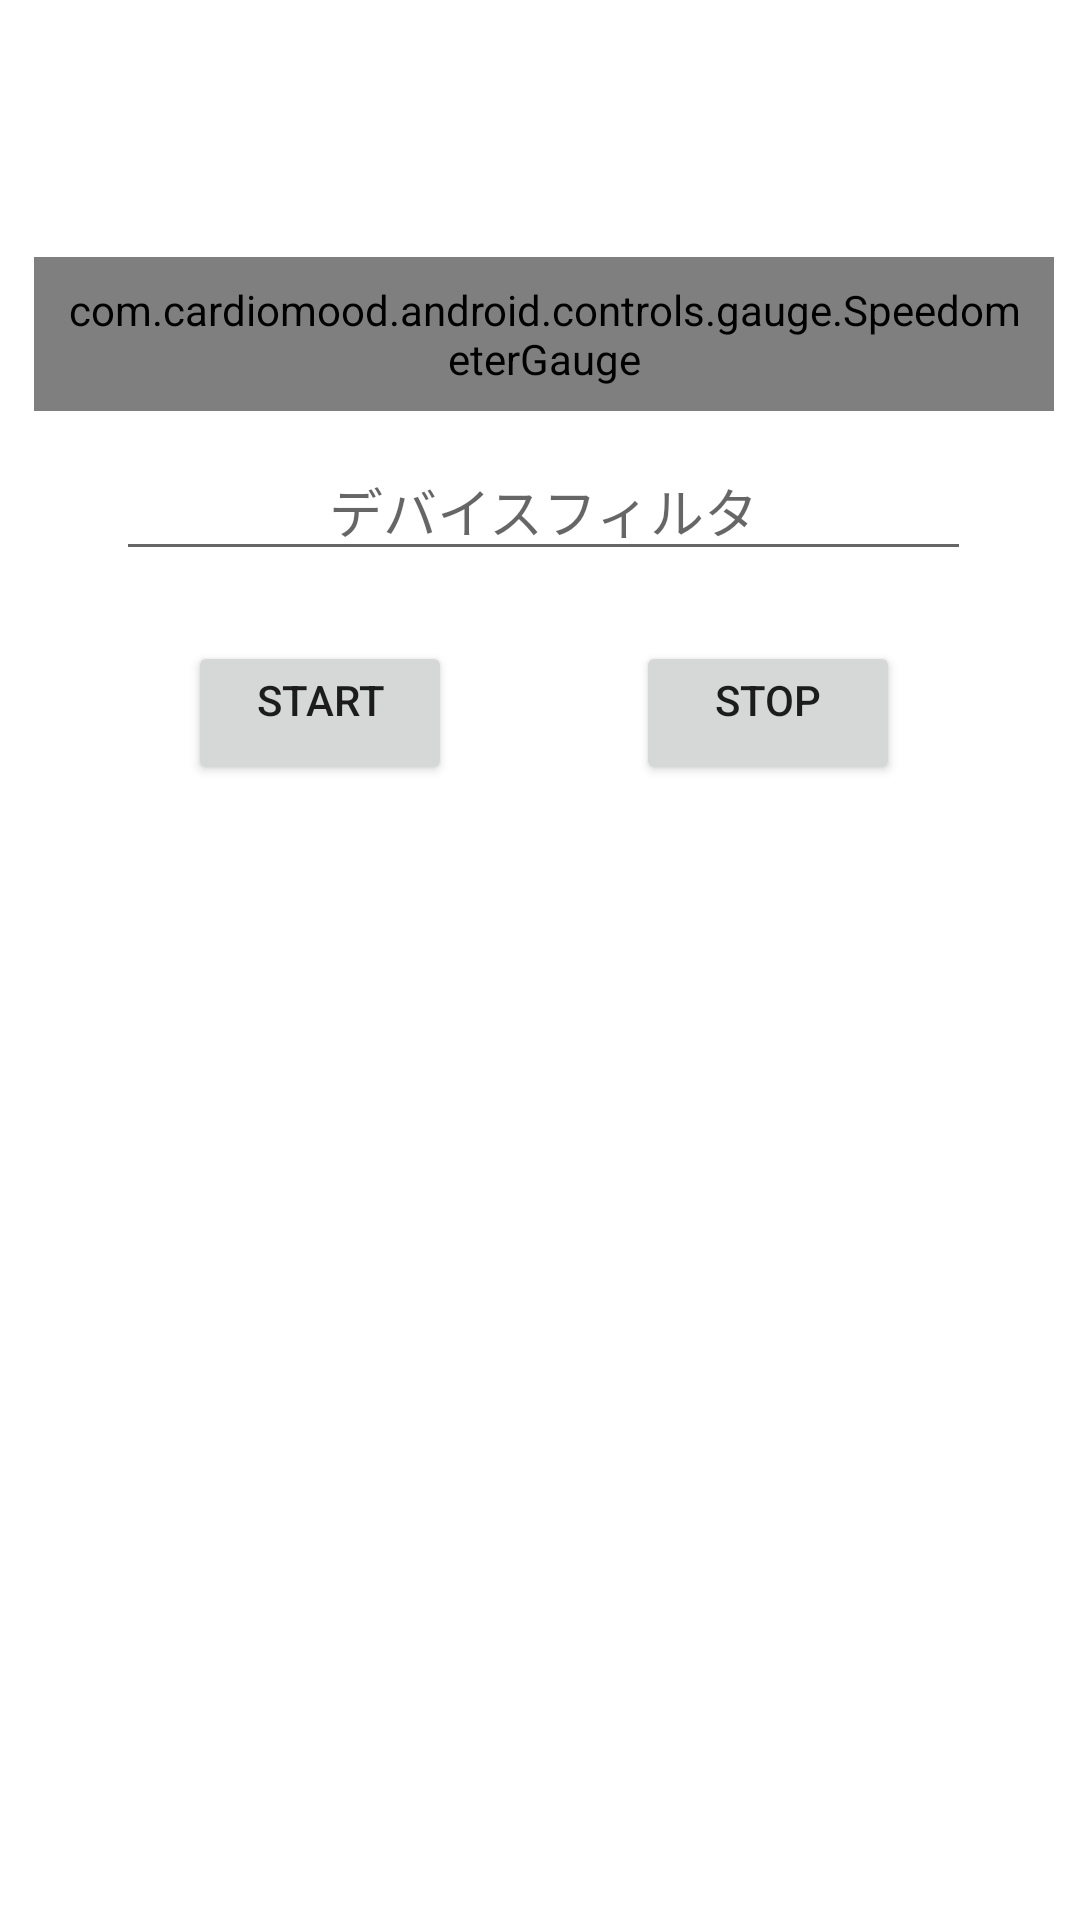

Layout XML and referenced resources for this Android screen:
<!-- AndroidManifest.xml: application theme Theme.Testble -->
<!-- res/layout/activity_main.xml -->
<?xml version="1.0" encoding="utf-8"?>
<androidx.constraintlayout.widget.ConstraintLayout xmlns:android="http://schemas.android.com/apk/res/android"
    xmlns:app="http://schemas.android.com/apk/res-auto"
    xmlns:tools="http://schemas.android.com/tools"
    android:layout_width="match_parent"
    android:layout_height="match_parent"
    tools:context=".MainActivity">

    <LinearLayout
        android:id="@+id/linearLayout2"
        android:layout_width="wrap_content"
        android:layout_height="wrap_content"
        android:layout_margin="10dp"
        android:layout_marginStart="1dp"
        android:layout_marginEnd="1dp"
        android:layout_marginBottom="366dp"
        android:orientation="vertical"
        app:layout_constraintBottom_toBottomOf="parent"
        app:layout_constraintEnd_toEndOf="parent"
        app:layout_constraintHorizontal_bias="0.444"
        app:layout_constraintStart_toStartOf="parent"
        app:layout_constraintTop_toTopOf="parent"
        app:layout_constraintVertical_bias="0.16">

        <com.cardiomood.android.controls.gauge.SpeedometerGauge
            android:id="@+id/speedometer"
            android:layout_width="wrap_content"
            android:layout_height="wrap_content"
            android:layout_margin="10dp"
            android:padding="8dp" />

        <EditText
            android:id="@+id/et_filter"
            android:layout_width="285dp"
            android:layout_height="wrap_content"
            android:layout_gravity="center"
            android:gravity="center"
            android:hint="デバイスフィルタ" />

        <LinearLayout
            android:id="@+id/linearLayout"
            android:layout_width="match_parent"
            android:layout_height="75dp"
            android:layout_margin="10dp"
            android:orientation="horizontal">

            <Space
                android:layout_width="match_parent"
                android:layout_height="match_parent"
                android:layout_weight="1" />

            <Button
                android:id="@+id/btn_start"
                android:layout_width="wrap_content"
                android:layout_height="wrap_content"
                android:layout_gravity="center"
                android:layout_margin="10dp"
                android:gravity="center_horizontal"
                android:text="Start" />

            <Space
                android:layout_width="match_parent"
                android:layout_height="match_parent"
                android:layout_weight="1" />

            <Button
                android:id="@+id/btn_stop"
                android:layout_width="wrap_content"
                android:layout_height="wrap_content"
                android:layout_gravity="center"
                android:layout_margin="10dp"
                android:gravity="center_horizontal"
                android:text="Stop" />

            <Space
                android:layout_width="match_parent"
                android:layout_height="match_parent"
                android:layout_weight="1" />
        </LinearLayout>

    </LinearLayout>

</androidx.constraintlayout.widget.ConstraintLayout>
<!-- resources referenced by this layout -->
<resources>
  <style name="Theme.Testble" parent="Theme.MaterialComponents.DayNight.DarkActionBar">
          
          <item name="colorPrimary">@color/purple_500</item>
          <item name="colorPrimaryVariant">@color/purple_700</item>
          <item name="colorOnPrimary">@color/white</item>
          
          <item name="colorSecondary">@color/teal_200</item>
          <item name="colorSecondaryVariant">@color/teal_700</item>
          <item name="colorOnSecondary">@color/black</item>
          
          <item name="android:statusBarColor" tools:targetApi="l">?attr/colorPrimaryVariant</item>
          
      </style>
  <!-- not gathered from this repository: default colours our renderer supplied (Android Studio template values) -->
  <color name="purple_500">#FF6200EE</color>
  <color name="purple_700">#FF3700B3</color>
  <color name="teal_200">#FF03DAC5</color>
  <color name="teal_700">#FF018786</color>
  <color name="black">#FF000000</color>
  <color name="white">#FFFFFFFF</color>
</resources>
